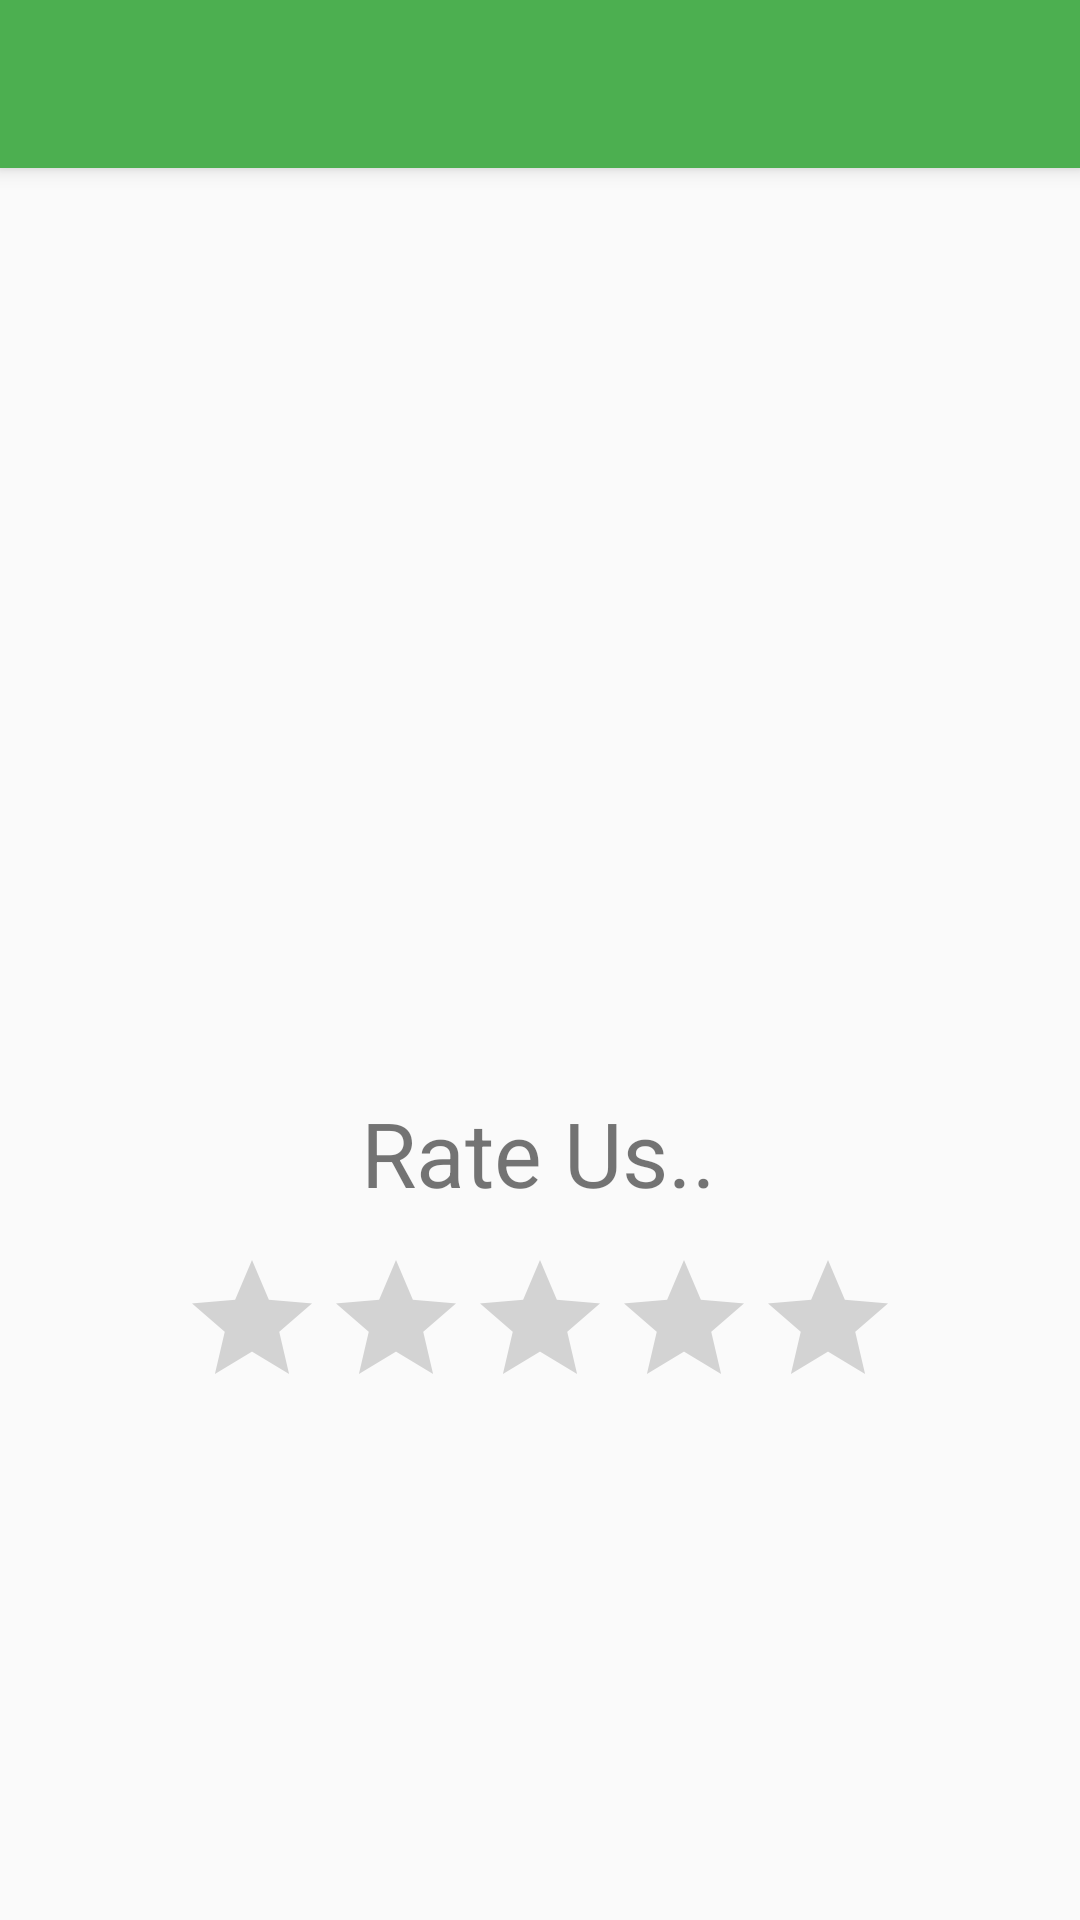

Layout XML and referenced resources for this Android screen:
<!-- AndroidManifest.xml: application theme Theme.AppCompat.Light.NoActionBar -->
<!-- res/layout/activity_rate.xml -->
<?xml version="1.0" encoding="utf-8"?>
<androidx.constraintlayout.widget.ConstraintLayout xmlns:android="http://schemas.android.com/apk/res/android"
    xmlns:app="http://schemas.android.com/apk/res-auto"
    xmlns:tools="http://schemas.android.com/tools"
    android:layout_width="match_parent"
    android:layout_height="match_parent"
    tools:context=".RateActivity">

    <androidx.appcompat.widget.Toolbar
        android:id="@+id/my_toolbar_child"
        android:layout_width="match_parent"
        android:layout_height="?attr/actionBarSize"
        android:background="@color/appbar_color"
        android:elevation="4dp"
        android:theme="@style/ThemeOverlay.AppCompat.ActionBar"
        app:popupTheme="@style/ThemeOverlay.AppCompat.Light"
        tools:ignore="MissingConstraints" />

    <RatingBar
        android:id="@+id/ratingBar"
        android:layout_width="wrap_content"
        android:layout_height="wrap_content"
        android:layout_marginTop="416dp"
        app:layout_constraintEnd_toEndOf="parent"
        app:layout_constraintStart_toStartOf="parent"
        app:layout_constraintTop_toTopOf="parent" />

    <TextView
        android:id="@+id/textView"
        android:layout_width="wrap_content"
        android:layout_height="wrap_content"
        android:layout_marginTop="308dp"
        android:text="Rate Us.."
        android:textSize="30sp"
        app:layout_constraintEnd_toEndOf="parent"
        app:layout_constraintHorizontal_bias="0.498"
        app:layout_constraintStart_toStartOf="parent"
        app:layout_constraintTop_toBottomOf="@+id/my_toolbar_child" />

</androidx.constraintlayout.widget.ConstraintLayout>
<!-- resources referenced by this layout -->
<resources>
  <color name="appbar_color">#4CAF50</color>
</resources>
